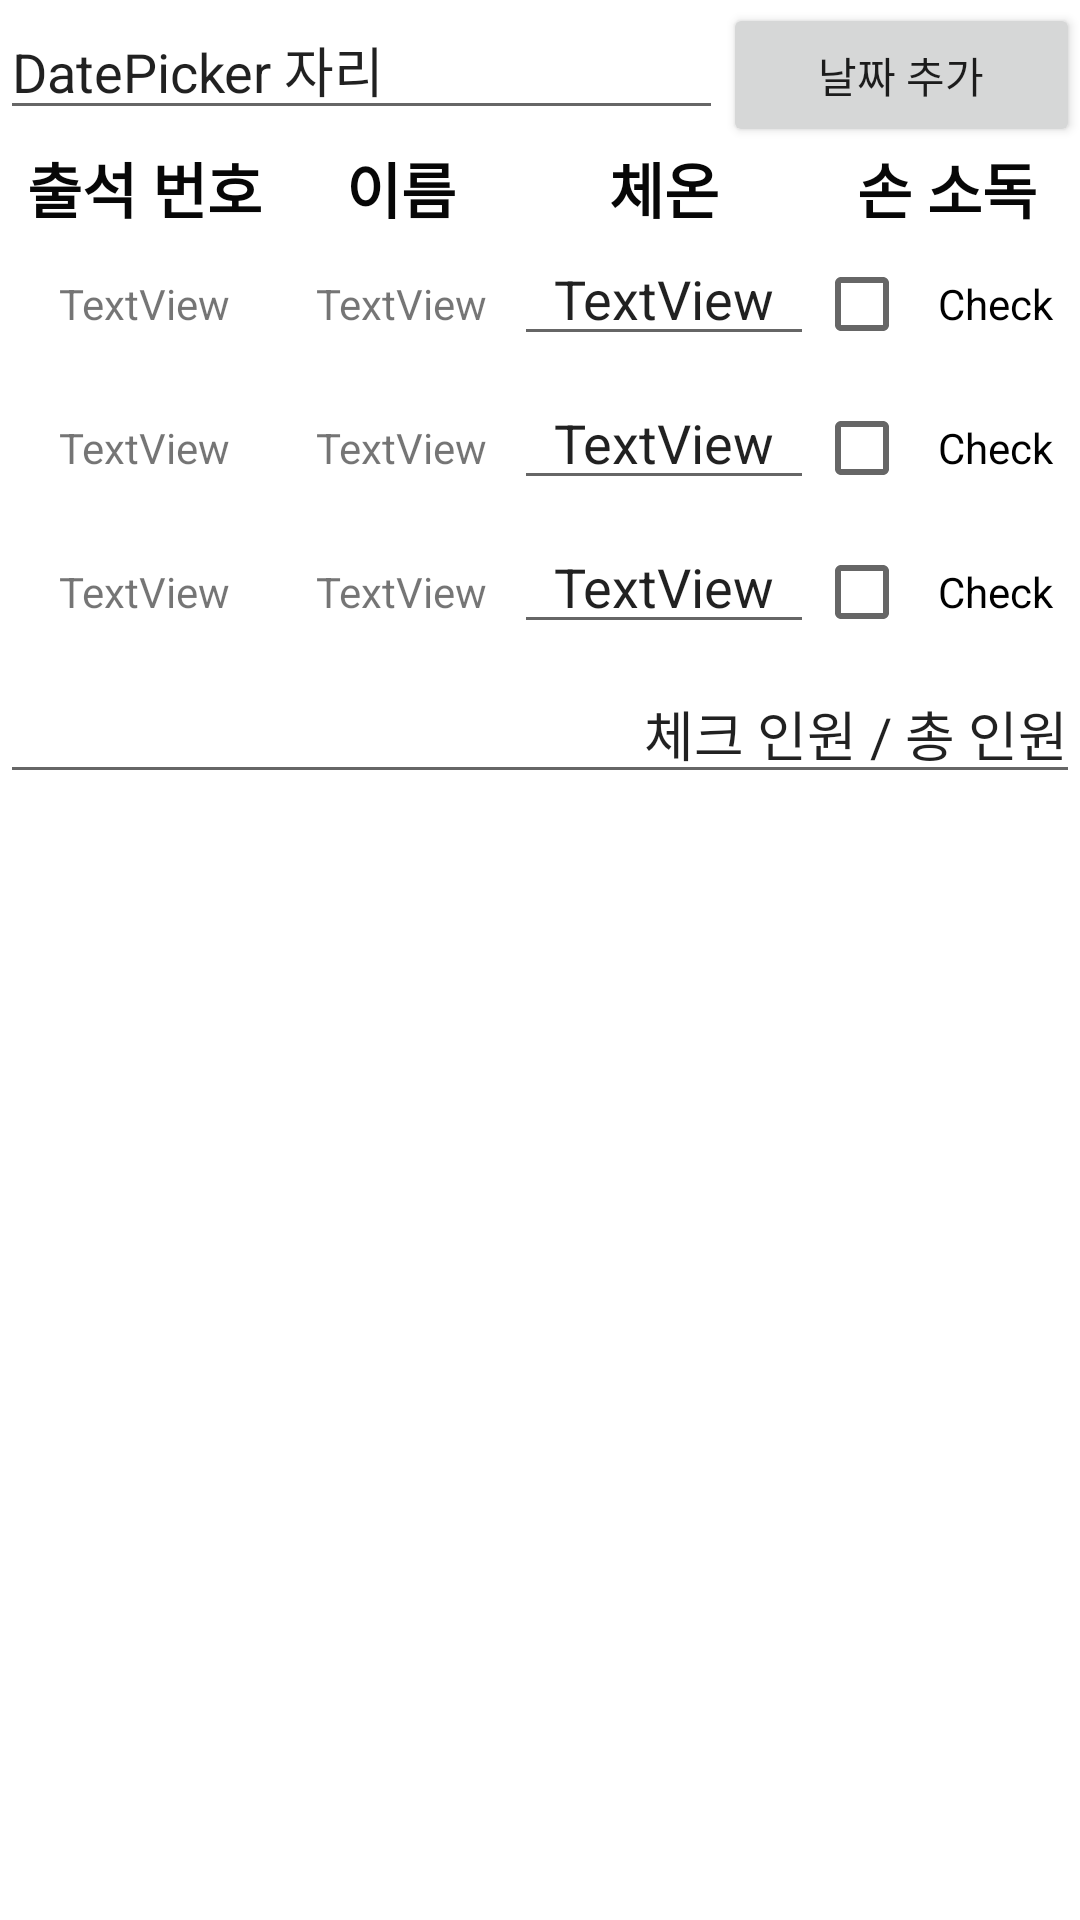

Here is an Android app screen rendered from its layout file. Give the layout XML and the strings, colors and styles it references.
<!-- AndroidManifest.xml: application theme Theme.SDSChild -->
<!-- res/layout/activity_job_disinfect.xml -->
<?xml version="1.0" encoding="utf-8"?>
<LinearLayout xmlns:android="http://schemas.android.com/apk/res/android"
    xmlns:app="http://schemas.android.com/apk/res-auto"
    xmlns:tools="http://schemas.android.com/tools"
    android:layout_width="match_parent"
    android:layout_height="match_parent"
    android:orientation="vertical">

    <LinearLayout
        android:layout_width="match_parent"
        android:layout_height="wrap_content"
        android:orientation="horizontal">

        <EditText
            android:id="@+id/editTextTextPersonName"
            android:layout_width="wrap_content"
            android:layout_height="wrap_content"
            android:layout_weight="1"
            android:ems="10"
            android:inputType="textPersonName"
            android:text="DatePicker 자리" />

        <Button
            android:id="@+id/button4"
            android:layout_width="wrap_content"
            android:layout_height="wrap_content"
            android:layout_weight="1"
            android:text="날짜 추가" />
    </LinearLayout>

    <ScrollView
        android:layout_width="match_parent"
        android:layout_height="wrap_content">


        <TableLayout
            android:layout_width="match_parent"
            android:layout_height="wrap_content">

            <TableRow
                android:layout_width="match_parent"
                android:layout_height="wrap_content">

                <TextView
                    android:id="@+id/ad_tv1"
                    android:layout_width="wrap_content"
                    android:layout_height="wrap_content"
                    android:layout_weight="1"
                    android:gravity="center"
                    android:text="출석 번호"
                    android:textColor="#070707"
                    android:textSize="20sp"
                    android:textStyle="bold" />

                <TextView
                    android:id="@+id/ad_tv2"
                    android:layout_width="wrap_content"
                    android:layout_height="wrap_content"
                    android:layout_weight="1"
                    android:gravity="center"
                    android:text="이름"
                    android:textColor="#070707"
                    android:textSize="20sp"
                    android:textStyle="bold" />

                <TextView
                    android:id="@+id/ad_tv3"
                    android:layout_width="wrap_content"
                    android:layout_height="wrap_content"
                    android:layout_weight="1"
                    android:gravity="center"
                    android:text="체온"
                    android:textColor="#070707"
                    android:textSize="20sp"
                    android:textStyle="bold" />

                <TextView
                    android:id="@+id/ad_tv4"
                    android:layout_width="wrap_content"
                    android:layout_height="wrap_content"
                    android:layout_weight="1"
                    android:gravity="center"
                    android:text="손 소독"
                    android:textColor="#070707"
                    android:textSize="20sp"
                    android:textStyle="bold" />
            </TableRow>

            <TableRow
                android:layout_width="match_parent"
                android:layout_height="wrap_content">

                <TextView
                    android:id="@+id/ad_tv5"
                    android:layout_width="wrap_content"
                    android:layout_height="match_parent"
                    android:layout_weight="1"
                    android:gravity="center"
                    android:text="TextView" />

                <TextView
                    android:id="@+id/ad_tv6"
                    android:layout_width="wrap_content"
                    android:layout_height="match_parent"
                    android:layout_weight="1"
                    android:gravity="center"
                    android:text="TextView" />

                <EditText
                    android:id="@+id/ad_tv7"
                    android:layout_width="wrap_content"
                    android:layout_height="wrap_content"
                    android:layout_weight="1"
                    android:gravity="center"
                    android:inputType = "textNoSuggestions"
                    android:text="TextView" />

                <CheckBox
                    android:id="@+id/ad_checkBox"
                    android:layout_width="wrap_content"
                    android:layout_height="wrap_content"
                    android:layout_weight="1"
                    android:gravity="center"
                    android:text="Check" />

            </TableRow>

            <TableRow
                android:layout_width="match_parent"
                android:layout_height="wrap_content">

                <TextView
                    android:id="@+id/ad_tv9"
                    android:layout_width="wrap_content"
                    android:layout_height="match_parent"
                    android:layout_weight="1"
                    android:gravity="center"
                    android:text="TextView" />

                <TextView
                    android:id="@+id/ad_tv10"
                    android:layout_width="wrap_content"
                    android:layout_height="match_parent"
                    android:layout_weight="1"
                    android:gravity="center"
                    android:text="TextView" />

                <EditText
                    android:id="@+id/ad_tv11"
                    android:layout_width="wrap_content"
                    android:layout_height="wrap_content"
                    android:layout_weight="1"
                    android:inputType = "textNoSuggestions"
                    android:gravity="center"
                    android:text="TextView" />

                <CheckBox
                    android:id="@+id/ad_checkBox2"
                    android:layout_width="wrap_content"
                    android:layout_height="wrap_content"
                    android:layout_weight="1"
                    android:gravity="center"
                    android:text="Check" />
            </TableRow>

            <TableRow
                android:layout_width="match_parent"
                android:layout_height="match_parent">

                <TextView
                    android:id="@+id/ad_tv13"
                    android:layout_width="wrap_content"
                    android:layout_height="match_parent"
                    android:layout_weight="1"
                    android:gravity="center"
                    android:text="TextView" />

                <TextView
                    android:id="@+id/ad_tv14"
                    android:layout_width="wrap_content"
                    android:layout_height="match_parent"
                    android:layout_weight="1"
                    android:gravity="center"
                    android:text="TextView" />

                <EditText
                    android:id="@+id/ad_tv15"
                    android:layout_width="wrap_content"
                    android:layout_height="wrap_content"
                    android:layout_weight="1"
                    android:inputType = "textNoSuggestions"
                    android:gravity="center"
                    android:text="TextView" />

                <CheckBox
                    android:id="@+id/ad_checkBox3"
                    android:layout_width="wrap_content"
                    android:layout_height="wrap_content"
                    android:layout_weight="1"
                    android:gravity="center"
                    android:text="Check" />
            </TableRow>


        </TableLayout>
    </ScrollView>

    <EditText
        android:layout_width="match_parent"
        android:layout_height="wrap_content"
        android:text="체크 인원 / 총 인원"
        android:gravity="right"
        />

</LinearLayout>
<!-- resources referenced by this layout -->
<resources>
  <style name="Theme.SDSChild" parent="Theme.MaterialComponents.DayNight.DarkActionBar">
          
          <item name="colorPrimary">@color/purple_500</item>
          <item name="colorPrimaryVariant">@color/purple_700</item>
          <item name="colorOnPrimary">@color/white</item>
          
          <item name="colorSecondary">@color/teal_200</item>
          <item name="colorSecondaryVariant">@color/teal_700</item>
          <item name="colorOnSecondary">@color/black</item>
          
          <item name="android:statusBarColor" tools:targetApi="l">?attr/colorPrimaryVariant</item>
          
      </style>
  <!-- not gathered from this repository: default colours our renderer supplied (Android Studio template values) -->
  <color name="purple_500">#FF6200EE</color>
  <color name="purple_700">#FF3700B3</color>
  <color name="teal_200">#FF03DAC5</color>
  <color name="teal_700">#FF018786</color>
  <color name="black">#FF000000</color>
  <color name="white">#FFFFFFFF</color>
</resources>
